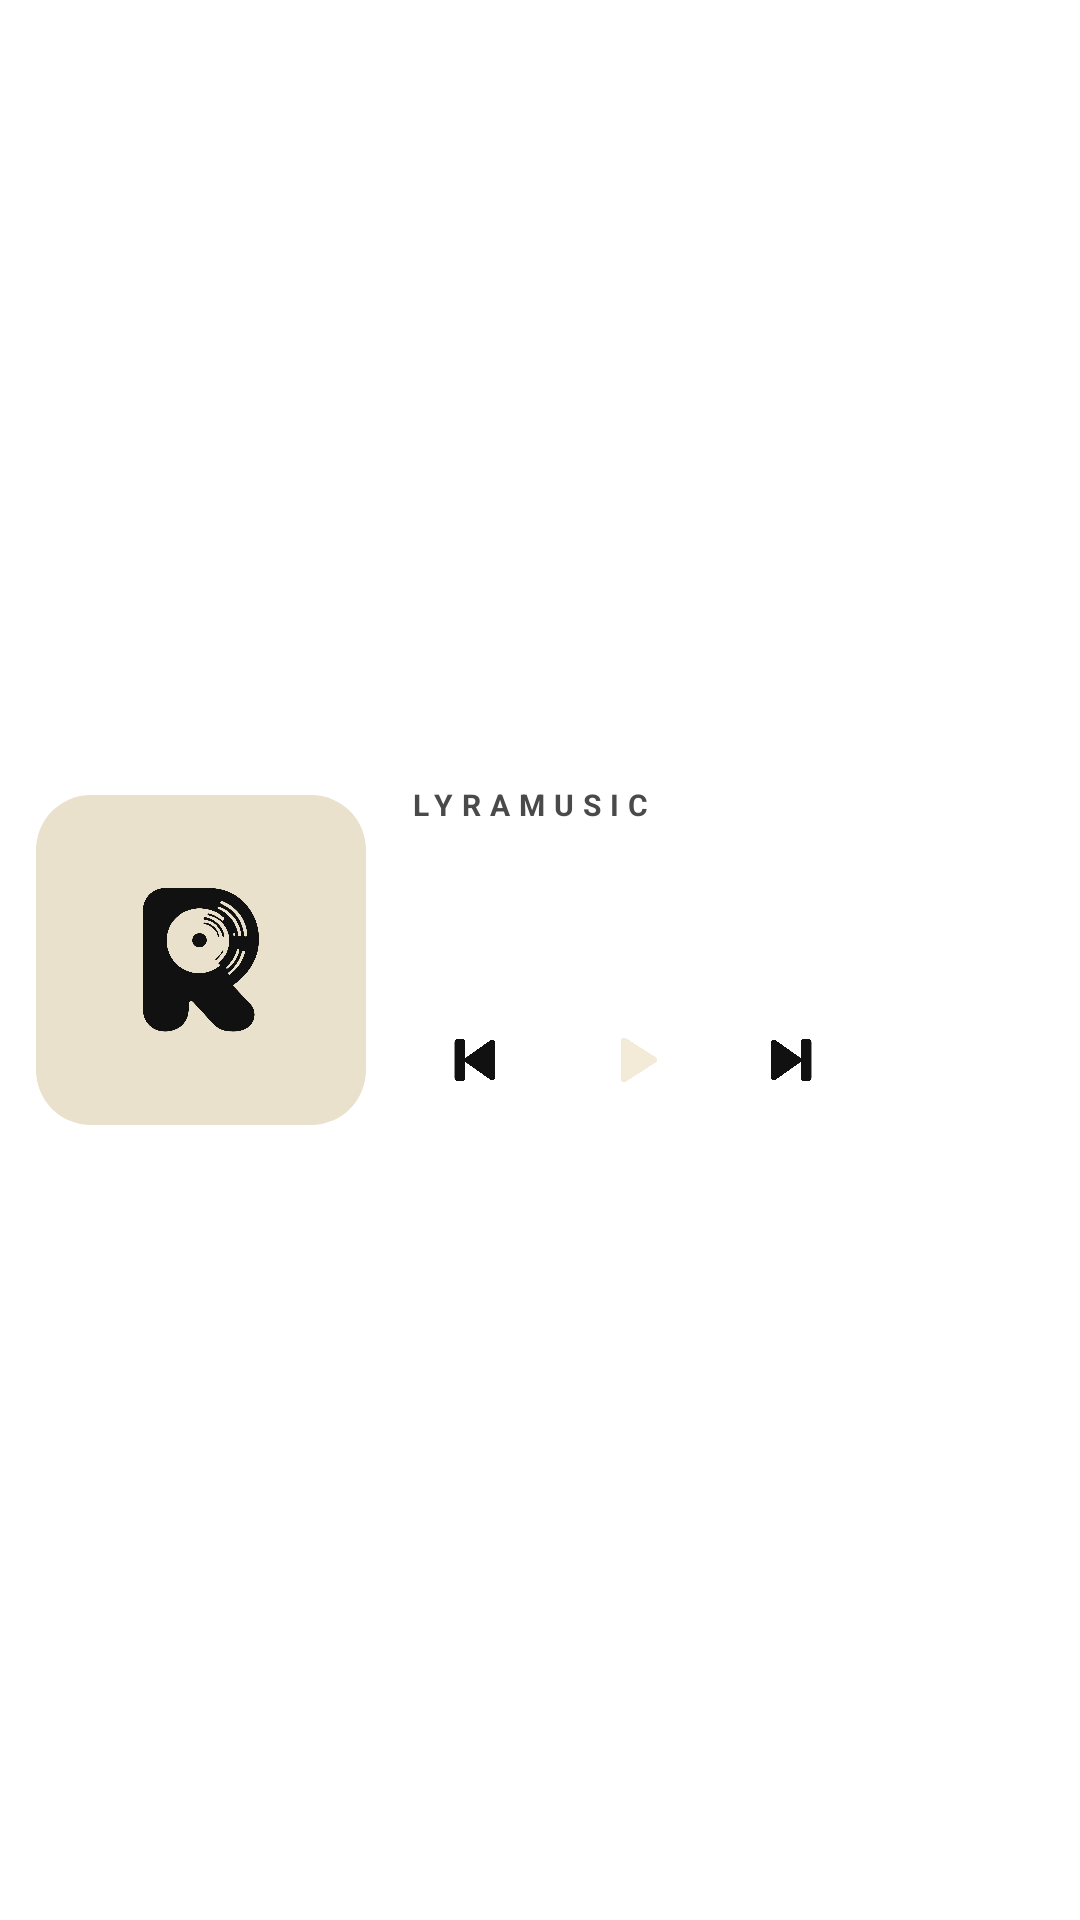

Reconstruct the res/layout file that produces this screen, plus the resources it refers to.
<!-- AndroidManifest.xml: fallback theme Theme.MaterialComponents.DayNight.NoActionBar -->
<!-- res/layout/widget_large.xml -->
<?xml version="1.0" encoding="utf-8"?>
<LinearLayout xmlns:android="http://schemas.android.com/apk/res/android"
    android:id="@+id/widget_root"
    android:layout_width="match_parent"
    android:layout_height="match_parent"
    android:background="@drawable/widget_bg"
    android:gravity="center_vertical"
    android:orientation="horizontal"
    android:padding="12dp">

    <FrameLayout
        android:layout_width="110dp"
        android:layout_height="110dp">
        <ImageView
            android:id="@+id/widget_art"
            android:layout_width="match_parent"
            android:layout_height="match_parent"
            android:importantForAccessibility="no"
            android:scaleType="centerCrop"
            android:src="@drawable/widget_art_bg" />
        <ImageView
            android:id="@+id/widget_art_placeholder"
            android:layout_width="56dp"
            android:layout_height="56dp"
            android:layout_gravity="center"
            android:importantForAccessibility="no"
            android:src="@drawable/ic_stat_lyra"
            android:tint="@color/widget_text" />
    </FrameLayout>

    <LinearLayout
        android:layout_width="0dp"
        android:layout_height="match_parent"
        android:layout_marginStart="14dp"
        android:layout_weight="1"
        android:gravity="center_vertical"
        android:orientation="vertical">
        <TextView
            android:layout_width="wrap_content"
            android:layout_height="wrap_content"
            android:letterSpacing="0.3"
            android:text="@string/widget_idle_title"
            android:textAllCaps="true"
            android:textColor="@color/widget_text2"
            android:textSize="10sp"
            android:textStyle="bold" />
        <TextView
            android:id="@+id/widget_title"
            android:layout_width="match_parent"
            android:layout_height="wrap_content"
            android:layout_marginTop="4dp"
            android:ellipsize="end"
            android:maxLines="2"
            android:textColor="@color/widget_text"
            android:textSize="16sp"
            android:textStyle="bold" />
        <TextView
            android:id="@+id/widget_artist"
            android:layout_width="match_parent"
            android:layout_height="wrap_content"
            android:ellipsize="end"
            android:maxLines="1"
            android:textColor="@color/widget_text2"
            android:textSize="13sp" />
        <LinearLayout
            android:layout_width="match_parent"
            android:layout_height="wrap_content"
            android:layout_marginTop="10dp"
            android:gravity="center_vertical"
            android:orientation="horizontal">
            <ImageButton
                android:id="@+id/widget_prev"
                android:layout_width="44dp"
                android:layout_height="44dp"
                android:background="@android:color/transparent"
                android:contentDescription="@string/previous"
                android:padding="10dp"
                android:scaleType="fitCenter"
                android:src="@drawable/ic_w_prev"
                android:tint="@color/widget_text" />
            <ImageButton
                android:id="@+id/widget_play"
                android:layout_width="50dp"
                android:layout_height="50dp"
                android:layout_marginStart="6dp"
                android:layout_marginEnd="6dp"
                android:background="@drawable/widget_play_bg"
                android:contentDescription="@string/play"
                android:padding="13dp"
                android:scaleType="fitCenter"
                android:src="@drawable/ic_w_play"
                android:tint="@color/widget_on_play" />
            <ImageButton
                android:id="@+id/widget_next"
                android:layout_width="44dp"
                android:layout_height="44dp"
                android:background="@android:color/transparent"
                android:contentDescription="@string/next"
                android:padding="10dp"
                android:scaleType="fitCenter"
                android:src="@drawable/ic_w_next"
                android:tint="@color/widget_text" />
        </LinearLayout>
    </LinearLayout>
</LinearLayout>
<!-- resources referenced by this layout -->
<resources>
  <color name="widget_on_play">#FFF3EBD8</color>
  <color name="widget_text">#FF111111</color>
  <color name="widget_text2">#FF4A4A4A</color>
  <!-- drawable ic_stat_lyra: vector/xml drawable (drawable, 5013 chars, omitted) -->
  <!-- drawable ic_w_next (drawable) -->
  <?xml version="1.0" encoding="utf-8"?>
  <vector xmlns:android="http://schemas.android.com/apk/res/android" android:width="24dp" android:height="24dp" android:viewportWidth="24" android:viewportHeight="24" >
      <path android:fillColor="#FFFFFFFF" android:pathData="M16,5h1.5a1,1 0,0 1,1 1v12a1,1 0,0 1,-1 1h-1.5a1,1 0,0 1,-1 -1v-12a1,1 0,0 1,1 -1zM5,6.2v11.6c0,0.8 0.9,1.3 1.5,0.8l8.2,-5.8c0.6,-0.4 0.6,-1.2 0,-1.6l-8.2,-5.8C5.9,4.9 5,5.4 5,6.2z"/>
  </vector>
  <!-- drawable ic_w_play (drawable) -->
  <?xml version="1.0" encoding="utf-8"?>
  <vector xmlns:android="http://schemas.android.com/apk/res/android" android:width="24dp" android:height="24dp" android:viewportWidth="24" android:viewportHeight="24" >
      <path android:fillColor="#FFFFFFFF" android:pathData="M8,5.6v12.8c0,0.8 0.9,1.3 1.6,0.8l10,-6.4c0.6,-0.4 0.6,-1.3 0,-1.7l-10,-6.4C8.9,4.3 8,4.8 8,5.6z"/>
  </vector>
  <!-- drawable ic_w_prev (drawable) -->
  <?xml version="1.0" encoding="utf-8"?>
  <vector xmlns:android="http://schemas.android.com/apk/res/android" android:width="24dp" android:height="24dp" android:viewportWidth="24" android:viewportHeight="24" >
      <path android:fillColor="#FFFFFFFF" android:pathData="M6.5,5h1.5a1,1 0,0 1,1 1v12a1,1 0,0 1,-1 1h-1.5a1,1 0,0 1,-1 -1v-12a1,1 0,0 1,1 -1zM19,6.2v11.6c0,0.8 -0.9,1.3 -1.5,0.8l-8.2,-5.8c-0.6,-0.4 -0.6,-1.2 0,-1.6l8.2,-5.8c0.6,-0.5 1.5,0 1.5,0.8z"/>
  </vector>
  <!-- drawable widget_art_bg (drawable) -->
  <?xml version="1.0" encoding="utf-8"?>
  <shape xmlns:android="http://schemas.android.com/apk/res/android" android:shape="rectangle">
      <solid android:color="@color/widget_art" />
      <corners android:radius="16dp" />
      <size android:width="96dp" android:height="96dp" />
  </shape>
  <string name="next">Next</string>
  <string name="play">Play</string>
  <string name="previous">Previous</string>
  <string name="widget_idle_title">LyraMusic</string>
  <color name="widget_art">#FFEAE1CC</color>
</resources>
